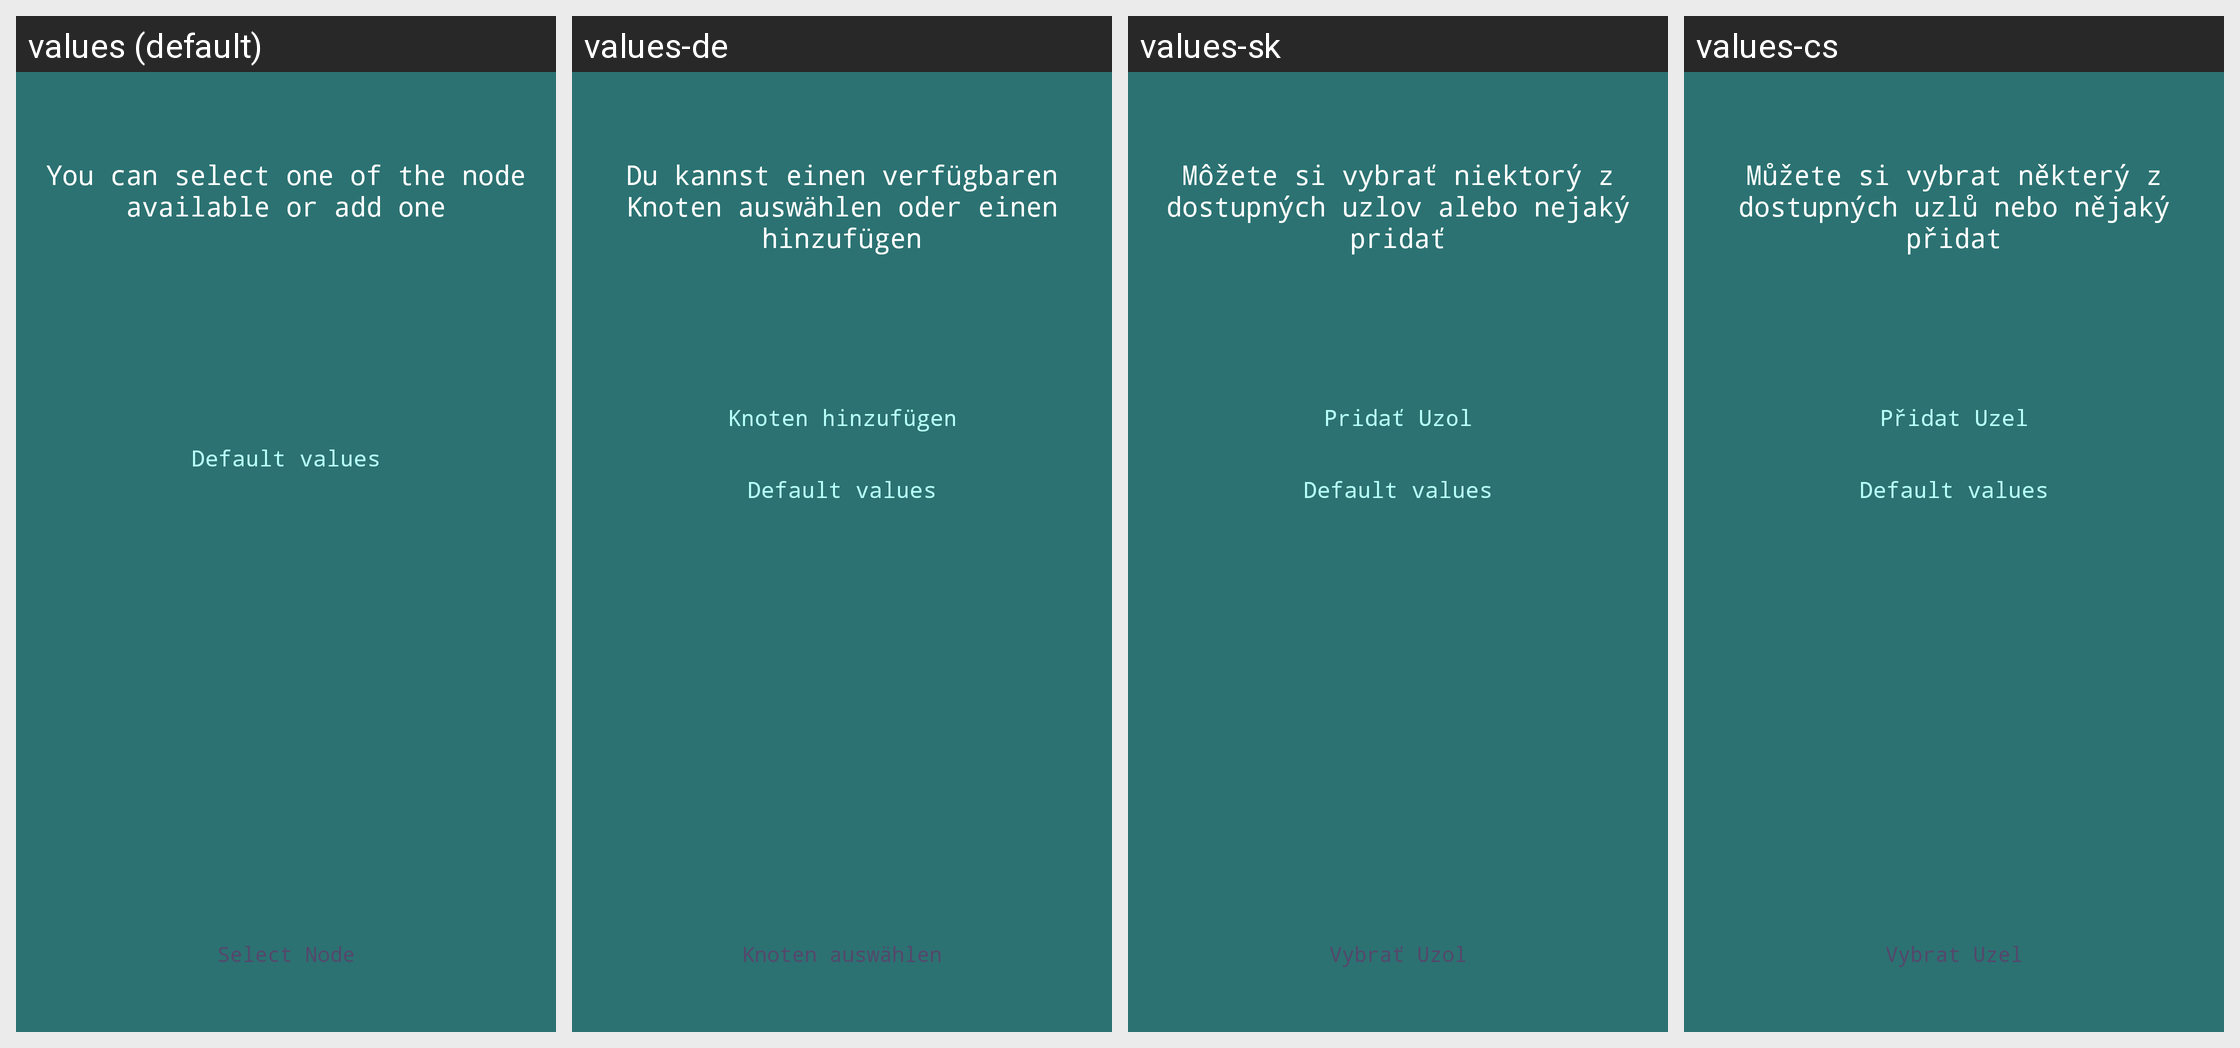

The Android screen above is rendered under several locales of the same app. Produce the string resources it draws, with the default and per-locale values.
Android screen res/layout/fragment_start_node.xml rendered under 4 locales, left to right: values (default), values-de, values-sk, values-cs. Device: Nexus 5 (rendered at 1080×1920; each locale shown at half size, 540×960, under a caption strip naming it); theme AppTheme.
Other locales in the repository, not shown: values-es, values-fi, values-fr, values-ko, values-nl, values-pt.
Strings drawn on this screen, with the default value and each locale's value (text and hints the layout hard-codes, and strings that could not be matched under every locale, appear in the picture but are not listed):

node_selection_message
  values: You can select one of the node available or add one
  values-de: Du kannst einen verfügbaren Knoten auswählen oder einen hinzufügen
  values-sk: Môžete si vybrať niektorý z dostupných uzlov alebo nejaký pridať
  values-cs: Můžete si vybrat některý z dostupných uzlů nebo nějaký přidat

node_default
  values: Default values
  values-de: Default values  [not translated; the default value is used]
  values-sk: Default values  [not translated; the default value is used]
  values-cs: Default values  [not translated; the default value is used]

select_node
  values: Select Node
  values-de: Knoten auswählen
  values-sk: Vybrať Uzol
  values-cs: Vybrat Uzel
